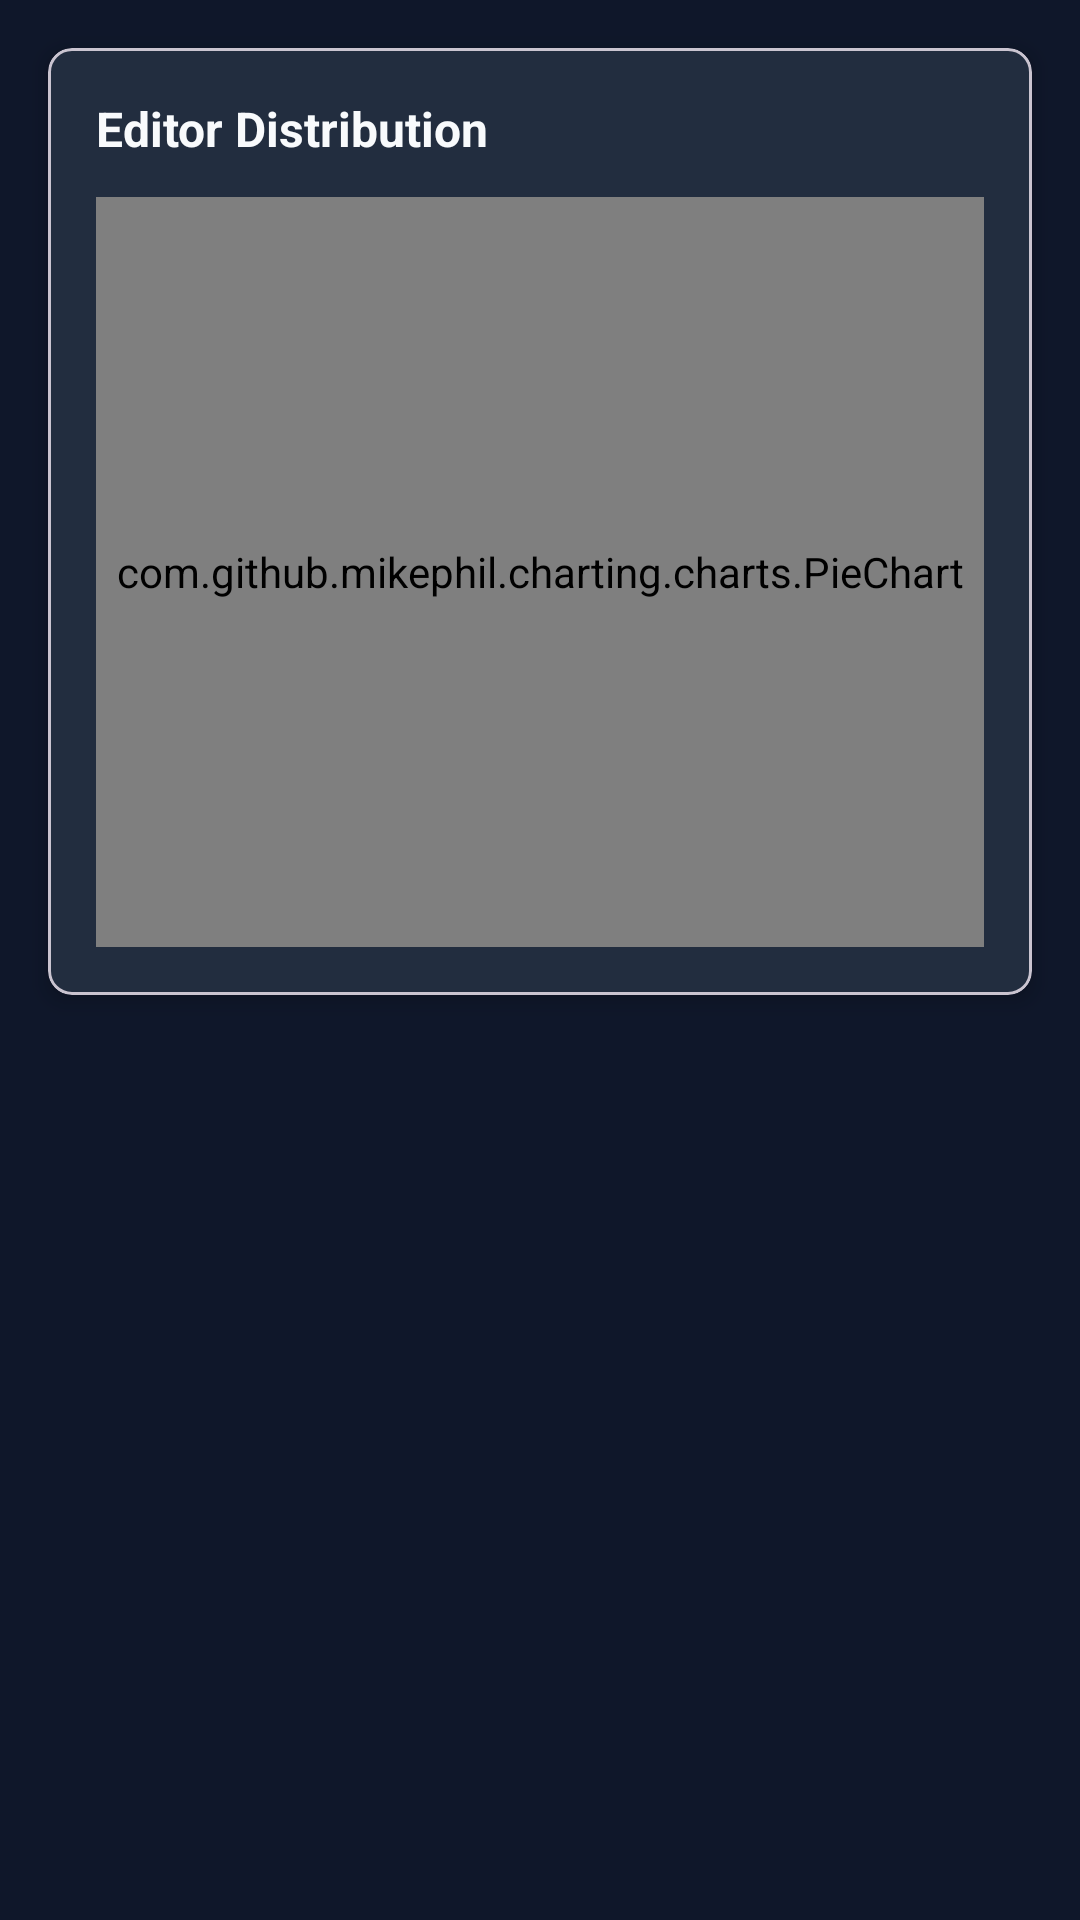

Produce the Android XML layout that renders to this screen, including the resource entries it uses.
<!-- AndroidManifest.xml: application theme Theme.Chronova -->
<!-- res/layout/fragment_editors.xml -->
<?xml version="1.0" encoding="utf-8"?>
<LinearLayout xmlns:android="http://schemas.android.com/apk/res/android"
    xmlns:app="http://schemas.android.com/apk/res-auto"
    android:layout_width="match_parent"
    android:layout_height="match_parent"
    android:orientation="vertical"
    android:background="@color/background">

    <com.google.android.material.card.MaterialCardView
        android:layout_width="match_parent"
        android:layout_height="wrap_content"
        android:layout_margin="16dp"
        app:cardCornerRadius="8dp"
        app:cardElevation="4dp">

        <LinearLayout
            android:layout_width="match_parent"
            android:layout_height="wrap_content"
            android:orientation="vertical"
            android:padding="16dp">

            <TextView
                android:layout_width="wrap_content"
                android:layout_height="wrap_content"
                android:text="Editor Distribution"
                android:textSize="16sp"
                android:textStyle="bold"
                android:layout_marginBottom="12dp"
                android:textColor="@color/text_primary" />

            <com.github.mikephil.charting.charts.PieChart
                android:id="@+id/chart_editors"
                android:layout_width="match_parent"
                android:layout_height="250dp" />

        </LinearLayout>

    </com.google.android.material.card.MaterialCardView>

    <androidx.recyclerview.widget.RecyclerView
        android:id="@+id/rv_editors"
        android:layout_width="match_parent"
        android:layout_height="0dp"
        android:layout_weight="1"
        android:layout_marginHorizontal="16dp" />

    <ProgressBar
        android:id="@+id/progress_bar"
        android:layout_width="wrap_content"
        android:layout_height="wrap_content"
        android:layout_gravity="center"
        android:layout_marginTop="24dp"
        android:visibility="gone" />

</LinearLayout>
<!-- resources referenced by this layout -->
<resources>
  <color name="background">#0F172A</color>
  <color name="text_primary">#F8FAFC</color>
  <style name="Theme.Chronova" parent="Theme.Material3.DayNight.NoActionBar">
          
          <item name="colorPrimary">@color/primary</item>
          <item name="colorPrimaryVariant">@color/primary_dark</item>
          <item name="colorSecondary">@color/secondary</item>
          <item name="colorSecondaryVariant">@color/secondary_dark</item>
          <item name="android:colorBackground">@color/background</item>
          <item name="colorSurface">@color/surface</item>
          <item name="colorError">@color/error</item>
          <item name="colorOnPrimary">@android:color/white</item>
          <item name="colorOnSecondary">@android:color/white</item>
          <item name="colorOnBackground">@color/text_primary</item>
          <item name="colorOnSurface">@color/text_primary</item>
          <item name="colorOnError">@android:color/white</item>
  
          
          <item name="textInputStyle">@style/Chronova.TextInputLayout</item>
          <item name="editTextStyle">@style/Chronova.TextInputEditText</item>
          
          <item name="android:windowTranslucentStatus">false</item>
          <item name="android:windowDrawsSystemBarBackgrounds">true</item>
          <item name="android:statusBarColor">@color/background</item>
          <item name="android:windowLightStatusBar">false</item>
      </style>
  <color name="primary">#4f5b69</color>
  <color name="primary_dark">#29333a</color>
  <color name="secondary">#00acac</color>
  <color name="secondary_dark">#007979</color>
  <color name="surface">#1E293B</color>
  <color name="error">#EF4444</color>
  <style name="Chronova.TextInputLayout" parent="Widget.MaterialComponents.TextInputLayout.OutlinedBox">
          <item name="boxStrokeColor">@color/text_primary</item>
          <item name="boxStrokeErrorColor">@color/error</item>
          <item name="hintTextColor">@color/text_primary</item>
          <item name="android:textColorHint">@color/text_secondary</item>
          <item name="passwordToggleTint">@color/text_secondary</item>
      </style>
  <style name="Chronova.TextInputEditText" parent="Widget.MaterialComponents.TextInputEditText.OutlinedBox">
          <item name="android:textColor">@color/text_primary</item>
          <item name="android:textColorHint">@color/text_secondary</item>
      </style>
  <color name="text_secondary">#CBD5E1</color>
</resources>
